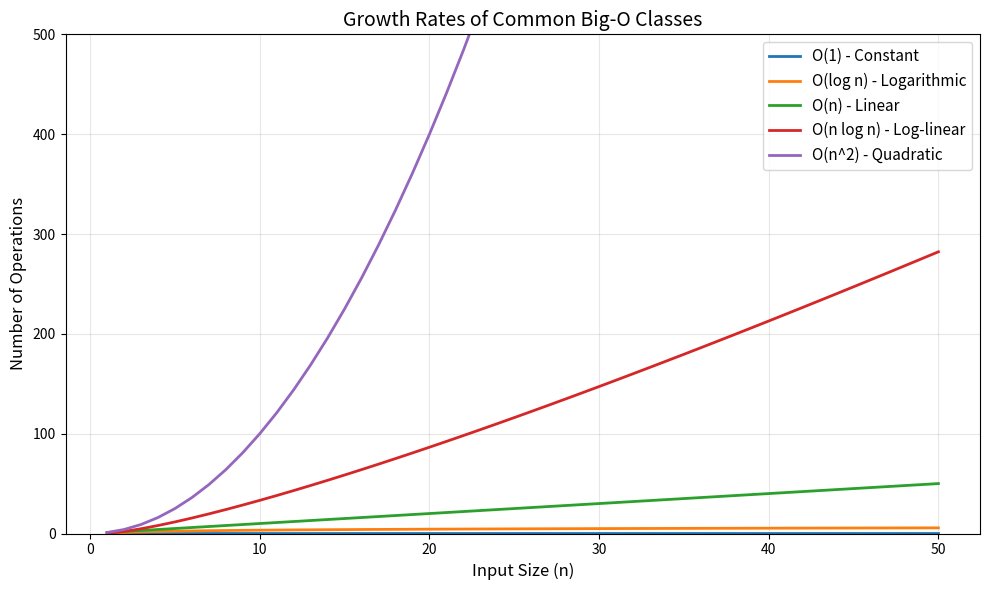
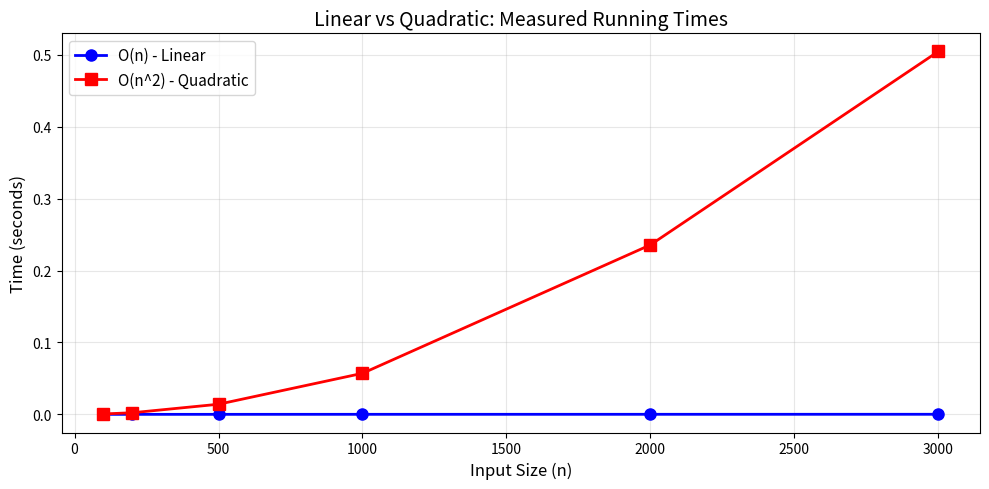
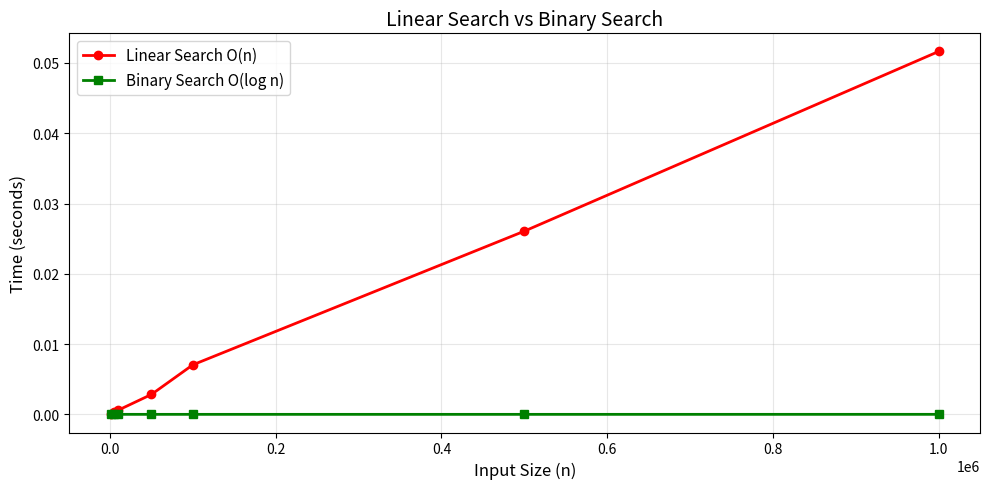
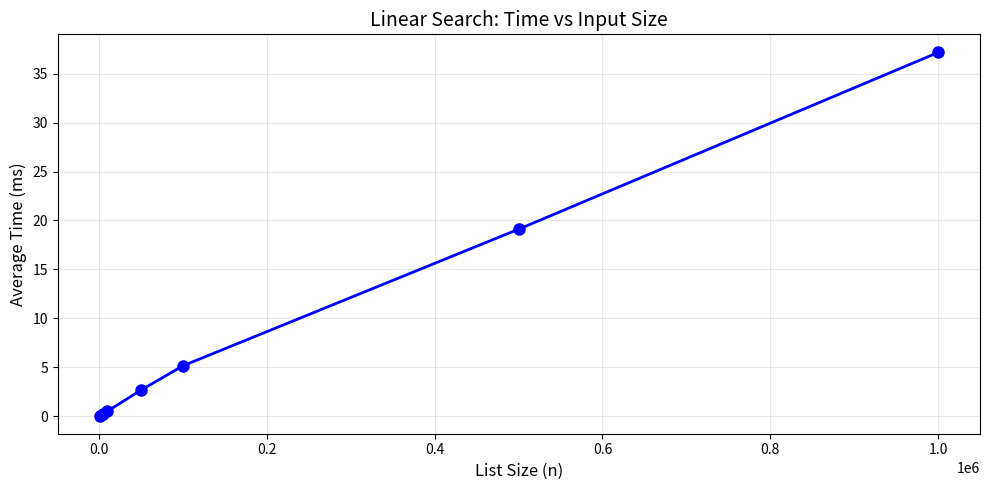

Reproduce these figures in Python, in order.
# Run once. This pulse stays only in the current Colab runtime.
_studio_pulses = {}

def studio_pulse(number, response, minimum_words=8):
    words = str(response).strip().split()
    ready = len(words) >= minimum_words
    _studio_pulses[int(number)] = ready
    if ready:
        print(f"✅ Checkpoint {number}: explanation recorded locally ({len(words)} words).")
    else:
        print(f"🟡 Checkpoint {number}: explain your reasoning in at least {minimum_words} words, then retry.")
    print("Nothing is transmitted or stored for grading.")
    return ready

print("✅ Local studio checkpoints ready")

import matplotlib.pyplot as plt

import math
import time

def sum_list(numbers):
    total = 0                  # 1 operation (assignment)
    for num in numbers:        # n iterations (n = length of list)
        total = total + num    # 2 operations per iteration (add + assign)
    return total               # 1 operation

# Total: 1 + 2n + 1 = 2n + 2 operations
# For a list of 100 items: 2(100) + 2 = 202 operations
# For a list of 1000 items: 2(1000) + 2 = 2002 operations

result = sum_list([10, 20, 30, 40, 50])
print(f"Sum = {result}")

def print_pairs(n):
    count = 0
    for i in range(n):          # n iterations
        for j in range(n):      # n iterations for EACH i
            count += 1          # 1 operation
    return count

# Total inner operations: n * n = n^2

print(f"n=5:   {print_pairs(5)} operations")    # 25
print(f"n=10:  {print_pairs(10)} operations")   # 100
print(f"n=20:  {print_pairs(20)} operations")   # 400
print(f"n=100: {print_pairs(100)} operations")  # 10,000

checkpoint_1_response = ""  # write at least 8 words
studio_pulse(1, checkpoint_1_response)

import matplotlib.pyplot as plt
import math

n_values = list(range(1, 51))

o_1      = [1 for _ in n_values]
o_log_n  = [math.log2(n) for n in n_values]
o_n      = n_values[:]
o_n_logn = [n * math.log2(n) for n in n_values]
o_n2     = [n ** 2 for n in n_values]

plt.figure(figsize=(10, 6))
plt.plot(n_values, o_1,      label="O(1) - Constant",    linewidth=2)
plt.plot(n_values, o_log_n,  label="O(log n) - Logarithmic", linewidth=2)
plt.plot(n_values, o_n,      label="O(n) - Linear",      linewidth=2)
plt.plot(n_values, o_n_logn, label="O(n log n) - Log-linear", linewidth=2)
plt.plot(n_values, o_n2,     label="O(n^2) - Quadratic",  linewidth=2)

plt.xlabel("Input Size (n)", fontsize=12)
plt.ylabel("Number of Operations", fontsize=12)
plt.title("Growth Rates of Common Big-O Classes", fontsize=14)
plt.legend(fontsize=11)
plt.grid(True, alpha=0.3)
plt.ylim(0, 500)
plt.tight_layout()
plt.show()

# O(1) - Constant: accessing by index
def get_first(data):
    return data[0]      # Always 1 step, no matter how big the list

# O(log n) - Logarithmic: binary search
def binary_search(sorted_list, target):
    low, high = 0, len(sorted_list) - 1
    while low <= high:
        mid = (low + high) // 2
        if sorted_list[mid] == target:
            return mid
        elif sorted_list[mid] < target:
            low = mid + 1
        else:
            high = mid - 1
    return -1

# O(n) - Linear: simple loop
def find_max(data):
    maximum = data[0]
    for item in data:
        if item > maximum:
            maximum = item
    return maximum

# O(n^2) - Quadratic: nested loops
def has_duplicates(data):
    for i in range(len(data)):
        for j in range(i + 1, len(data)):
            if data[i] == data[j]:
                return True
    return False

# Demo
sample = [3, 7, 1, 9, 4, 6, 2, 8, 5]
print(f"First element: {get_first(sample)}")
print(f"Max element:   {find_max(sample)}")
print(f"Has duplicates: {has_duplicates(sample)}")

sorted_sample = sorted(sample)
print(f"Binary search for 6 in {sorted_sample}: index {binary_search(sorted_sample, 6)}")

# What is the Big-O of each function?

def func_a(n):
    """Just math operations, no loops"""
    return n * 2 + 5     # O(1)

def func_b(data):
    """One loop"""
    total = 0
    for x in data:       # O(n)
        total += x
    return total

def func_c(data):
    """Two sequential loops (not nested)"""
    for x in data:       # O(n)
        print(x)
    for x in data:       # O(n)
        print(x * 2)
    # Total: O(n) + O(n) = O(n)  <-- we take the dominant term

def func_d(data):
    """Nested loops"""
    for x in data:           # O(n)
        for y in data:       # O(n) for each x
            print(x, y)
    # Total: O(n * n) = O(n^2)

print("func_a: O(1)")
print("func_b: O(n)")
print("func_c: O(n) -- two sequential loops, not nested")
print("func_d: O(n^2) -- nested loops")

import time

# Benchmark: summing numbers from 0 to n-1
n = 1_000_000

start = time.time()
total = 0
for i in range(n):
    total += i
end = time.time()

print(f"Sum of 0 to {n-1:,} = {total:,}")
print(f"Time taken: {end - start:.4f} seconds")

import time

n = 10_000_000

# Approach 1: Loop (O(n))
start = time.time()
total_loop = 0
for i in range(n):
    total_loop += i
time_loop = time.time() - start

# Approach 2: Math formula (O(1))
# Sum from 0 to n-1 = n * (n-1) / 2
start = time.time()
total_formula = n * (n - 1) // 2
time_formula = time.time() - start

print(f"Loop result:    {total_loop:,}    Time: {time_loop:.4f} sec")
print(f"Formula result: {total_formula:,}    Time: {time_formula:.6f} sec")
print(f"\nThe formula is {time_loop / max(time_formula, 0.0000001):.0f}x faster!")
print(f"Both give the same answer: {total_loop == total_formula}")

import time

def benchmark_sum(n):
    """Benchmark summing numbers from 0 to n-1 using a loop."""
    start = time.time()
    total = 0
    for i in range(n):
        total += i
    elapsed = time.time() - start
    return elapsed

sizes = [1_000, 10_000, 100_000, 1_000_000]
times = []

print(f"{'n':>12} | {'Time (sec)':>12} | {'Ratio':>8}")
print("-" * 40)

prev_time = None
for n in sizes:
    t = benchmark_sum(n)
    times.append(t)
    ratio = t / prev_time if prev_time else 1.0
    print(f"{n:>12,} | {t:>12.4f} | {ratio:>7.1f}x")
    prev_time = t

print("\nNotice: when n increases 10x, time also increases ~10x.")
print("This confirms O(n) - linear growth!")

import time

def benchmark_nested(n):
    """Benchmark a nested loop (quadratic)."""
    start = time.time()
    count = 0
    for i in range(n):
        for j in range(n):
            count += 1
    elapsed = time.time() - start
    return elapsed

sizes = [100, 500, 1_000, 2_000, 5_000]
times = []

print(f"{'n':>8} | {'Time (sec)':>12} | {'Ratio':>8}")
print("-" * 35)

prev_time = None
for n in sizes:
    t = benchmark_nested(n)
    times.append(t)
    ratio = t / prev_time if prev_time else 1.0
    print(f"{n:>8,} | {t:>12.4f} | {ratio:>7.1f}x")
    prev_time = t

print("\nNotice: when n doubles, time increases ~4x.")
print("When n increases 5x, time increases ~25x.")
print("This confirms O(n^2) - quadratic growth!")

import time
import matplotlib.pyplot as plt

def time_linear(n):
    start = time.time()
    total = 0
    for i in range(n):
        total += i
    return time.time() - start

def time_quadratic(n):
    start = time.time()
    count = 0
    for i in range(n):
        for j in range(n):
            count += 1
    return time.time() - start

# Test sizes
sizes = [100, 200, 500, 1000, 2000, 3000]
linear_times = [time_linear(n) for n in sizes]
quadratic_times = [time_quadratic(n) for n in sizes]

# Plot
plt.figure(figsize=(10, 5))
plt.plot(sizes, linear_times, 'bo-', label='O(n) - Linear', linewidth=2, markersize=8)
plt.plot(sizes, quadratic_times, 'rs-', label='O(n^2) - Quadratic', linewidth=2, markersize=8)
plt.xlabel('Input Size (n)', fontsize=12)
plt.ylabel('Time (seconds)', fontsize=12)
plt.title('Linear vs Quadratic: Measured Running Times', fontsize=14)
plt.legend(fontsize=11)
plt.grid(True, alpha=0.3)
plt.tight_layout()
plt.show()

import time
import matplotlib.pyplot as plt

def linear_search(data, target):
    for i, item in enumerate(data):
        if item == target:
            return i
    return -1

def binary_search(data, target):
    low, high = 0, len(data) - 1
    while low <= high:
        mid = (low + high) // 2
        if data[mid] == target:
            return mid
        elif data[mid] < target:
            low = mid + 1
        else:
            high = mid - 1
    return -1

sizes = [1_000, 5_000, 10_000, 50_000, 100_000, 500_000, 1_000_000]
linear_times = []
binary_times = []

for n in sizes:
    data = list(range(n))
    target = n - 1  # Worst case: last element
    
    # Time linear search (average of 3 runs)
    t = 0
    for _ in range(3):
        start = time.time()
        linear_search(data, target)
        t += time.time() - start
    linear_times.append(t / 3)
    
    # Time binary search (average of 3 runs)
    t = 0
    for _ in range(3):
        start = time.time()
        binary_search(data, target)
        t += time.time() - start
    binary_times.append(t / 3)

plt.figure(figsize=(10, 5))
plt.plot(sizes, linear_times, 'ro-', label='Linear Search O(n)', linewidth=2)
plt.plot(sizes, binary_times, 'gs-', label='Binary Search O(log n)', linewidth=2)
plt.xlabel('Input Size (n)', fontsize=12)
plt.ylabel('Time (seconds)', fontsize=12)
plt.title('Linear Search vs Binary Search', fontsize=14)
plt.legend(fontsize=11)
plt.grid(True, alpha=0.3)
plt.tight_layout()
plt.show()

print(f"At n=1,000,000: Linear is {linear_times[-1]/max(binary_times[-1], 1e-10):.0f}x slower than Binary")

checkpoint_2_response = ""  # write at least 8 words
studio_pulse(2, checkpoint_2_response)

def binary_search(data, target):
    low, high = 0, len(data) - 1
    while low <= high:
        mid = (low + high) // 2
        if data[mid] == target:
            return mid
        elif data[mid] < target:
            low = mid + 1
        else:
            high = mid - 1
    return -1

# This will give WRONG results!
unsorted = [5, 2, 8, 1, 9, 3]
result = binary_search(unsorted, 8)
print(f"Searching unsorted list for 8: index = {result}")
print(f"But unsorted[{result}] = {unsorted[result] if result >= 0 else 'not found'}")

print()

# Correct: sort first!
sorted_data = sorted(unsorted)
result = binary_search(sorted_data, 8)
print(f"Searching sorted list {sorted_data} for 8: index = {result}")
print(f"sorted_data[{result}] = {sorted_data[result]}")

# Common mistake: range(n) goes from 0 to n-1, NOT 0 to n

n = 5
print("range(5) gives:", list(range(5)))       # [0, 1, 2, 3, 4]
print("range(1, 5) gives:", list(range(1, 5)))  # [1, 2, 3, 4]  <-- 5 is excluded!

# If you want 1 to 5 inclusive:
print("range(1, 6) gives:", list(range(1, 6)))  # [1, 2, 3, 4, 5]

import time

# With tiny input, times are unreliable
start = time.time()
total = sum(range(10))
elapsed = time.time() - start
print(f"n=10: {elapsed:.10f} seconds -- too fast to measure reliably!")

# Better: use larger inputs
start = time.time()
total = sum(range(1_000_000))
elapsed = time.time() - start
print(f"n=1,000,000: {elapsed:.4f} seconds -- much more reliable")

print("\nTip: Use n >= 1000 for meaningful benchmarks.")
print("Tip: Run multiple times and take the average for more accuracy.")

# When working with algorithms, you might encounter these errors:

# 1. IndexError - accessing beyond list bounds
try:
    data = [1, 2, 3]
    print(data[10])  # Index 10 doesn't exist!
except IndexError as e:
    print(f"IndexError: {e}")

# 2. RecursionError - too many recursive calls
try:
    def bad_recursion(n):
        return bad_recursion(n)  # Never stops!
    bad_recursion(5)
except RecursionError:
    print("RecursionError: maximum recursion depth exceeded")

# 3. TypeError - wrong type for an operation
try:
    result = "hello" + 5  # Can't add string and int
except TypeError as e:
    print(f"TypeError: {e}")

print("\nAlways handle potential errors in your algorithms!")

import time
import matplotlib.pyplot as plt

def linear_search(data, target):
    """Search for target in data, return index or -1."""
    for i in range(len(data)):
        if data[i] == target:
            return i
    return -1

# Benchmark at different sizes
sizes = [1_000, 5_000, 10_000, 50_000, 100_000, 500_000, 1_000_000]
avg_times = []
num_runs = 5  # Average over 5 runs for reliability

print(f"{'Size':>12} | {'Avg Time (ms)':>14} | {'Operations/sec':>15}")
print("-" * 50)

for n in sizes:
    data = list(range(n))
    target = n - 1  # Worst case: search for last element
    
    total_time = 0
    for _ in range(num_runs):
        start = time.time()
        linear_search(data, target)
        total_time += time.time() - start
    
    avg = total_time / num_runs
    avg_times.append(avg)
    ops_per_sec = n / avg if avg > 0 else 0
    print(f"{n:>12,} | {avg*1000:>13.2f}ms | {ops_per_sec:>14,.0f}")

# Plot the results
plt.figure(figsize=(10, 5))
plt.plot(sizes, [t * 1000 for t in avg_times], 'bo-', linewidth=2, markersize=8)
plt.xlabel('List Size (n)', fontsize=12)
plt.ylabel('Average Time (ms)', fontsize=12)
plt.title('Linear Search: Time vs Input Size', fontsize=14)
plt.grid(True, alpha=0.3)
plt.tight_layout()
plt.show()

print("\nObservation: The graph should be roughly a straight line,")
print("confirming that linear search is O(n).")

# ✏️ [EX1] Your code here
answer = ""  # Fill in: "O(1)", "O(n)", "O(n^2)", or "O(log n)"
print(f"Your answer: {answer}")

# ✏️ [EX2] Your code here
answer = ""  # Fill in your Big-O answer
print(f"Your answer: {answer}")

# ✏️ [EX3] Your code here
def count_evens(numbers):
    pass  # Replace with your code

test_data = [1, 2, 3, 4, 5, 6]
print(f"Even count: {count_evens(test_data)}")
print(f"Big-O: ")  # Fill in

# ✏️ [EX4] Your code here
import time


# ✏️ [EX5] Your code here
def find_duplicates(data):
    pass  # Replace with your code

test = [1, 2, 3, 2, 4, 3, 5]
print(f"Duplicates: {find_duplicates(test)}")
print(f"Big-O: ")  # Fill in

# ✏️ [EX6] Your code here
def mystery3(n):
    i = n
    count = 0
    while i > 1:
        i = i // 2
        count += 1
    return count

print(f"mystery3(8) = {mystery3(8)}")
print(f"mystery3(16) = {mystery3(16)}")
print(f"mystery3(1024) = {mystery3(1024)}")
print(f"Big-O: ")  # Fill in and explain in a comment

checkpoint_3_response = ""  # write at least 8 words
studio_pulse(3, checkpoint_3_response)

# ✏️ [EX7] Your code here
import time


# ✏️ [EX8] Your code here
def is_sorted(data):
    pass  # Replace with your code

print(f"is_sorted([1, 2, 3, 4, 5]) = {is_sorted([1, 2, 3, 4, 5])}")
print(f"is_sorted([1, 3, 2, 4, 5]) = {is_sorted([1, 3, 2, 4, 5])}")
print(f"is_sorted([]) = {is_sorted([])}")
print(f"Big-O: ")  # Fill in

# ✏️ [EX9] Your code here
import time
import matplotlib.pyplot as plt


# ✏️ [EX10] Your code here
ranking = []  # Fill in the list from fastest to slowest
print(f"Ranking: {ranking}")

# ✏️ [EX11] Your code here
import time

def two_sum_brute(numbers, target):
    """O(n^2) approach"""
    pass

def two_sum_dict(numbers, target):
    """O(n) approach"""
    pass


# ✏️ [EX12] Your code here
import time
import matplotlib.pyplot as plt
